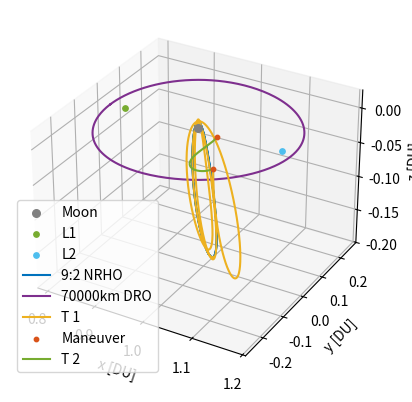

Recreate this plot in Python.
# [redacted]
# AERO 599
# Bicircular Restricted 4 Body Problem
# Earth moon system with solar perturbation, varying starting sun true anomaly

import os
clear = lambda: os.system('clear')
clear()

import numpy as np
from scipy.integrate import solve_ivp
from scipy.optimize import fsolve
import matplotlib.pyplot as plt
# from mpl_toolkits.mplot3d import Axes3D


# MATLAB Default colors
# 1: [0, 0.4470, 0.7410]
# 2: [0.8500, 0.3250, 0.0980]
# 3: [0.9290, 0.6940, 0.1250]
# 4: [0.4940, 0.1840, 0.5560]
# 5: [0.4660, 0.6740, 0.1880]
# 6: [0.3010, 0.7450, 0.9330]
# 7: [0.6350, 0.0780, 0.1840]


mu = 0.012150585609624  # Earth-Moon system mass ratio
omega_S = 1  # Sun's angular velocity (rev/TU)
mass_S = 1.988416e30 / (5.974e24 + 73.48e21) # Sun's mass ratio relative to the Earth-Moon system
dist_S = 149.6e6 / 384.4e3 # Distance of the sun in Earth-moon distances to EM Barycenter
tol = 1e-12 # Tolerancing for accuracy
Omega0 = 0 # RAAN of sun in EM system (align to vernal equinox)
theta0 = 3*np.pi/2 # true anomaly of sun at start
inc = 5.145 * (np.pi/180) # Inclination of moon's orbit (sun's ecliptic with respect to the moon)


# CR3BP Equations of Motion
def cr3bp_equations(t, state, mu):
    # Unpack the state vector
    x, y, z, vx, vy, vz = state
    
    # Distances to primary and secondary
    r1, r2 = r1_r2(x, y, z, mu)

    # Equations of motion
    ax = 2*vy + x - (1 - mu)*(x + mu)/r1**3 - mu*(x - (1 - mu))/r2**3
    ay = -2*vx + y - (1 - mu)*y/r1**3 - mu*y/r2**3
    az = -(1 - mu)*z/r1**3 - mu*z/r2**3
    
    return [vx, vy, vz, ax, ay, az]

# BCR4BP Equations of Motion
def bcr4bp_equations(t, state, mu, inc, Omega, theta0):
    # Unpack the state vector
    x, y, z, vx, vy, vz = state

    # Distances to primary and secondary
    r1, r2 = r1_r2(x, y, z, mu)

    # Accelerations from the Sun's gravity (transformed)
    a_Sx, a_Sy, a_Sz = sun_acceleration(x, y, z, t, inc, Omega, theta0)

    # Full equations of motion with Coriolis and Sun's effect
    ax = 2 * vy + x - (1 - mu) * (x + mu) / r1**3 - mu * (x - (1 - mu)) / r2**3 + a_Sx
    ay = -2 * vx + y - (1 - mu) * y / r1**3 - mu * y / r2**3 + a_Sy
    az = -(1 - mu) * z / r1**3 - mu * z / r2**3 + a_Sz  

    return [vx, vy, vz, ax, ay, az]

# Sun's position as a function of time (circular motion)
def sun_position(t, inc, Omega0, theta0):
    # Sun's position in the equatorial plane (circular motion)
    r_Sx = dist_S * (np.cos((t+theta0) - Omega0) * np.cos(Omega0) - np.sin((t+theta0) - Omega0) * np.sin(Omega0) * np.cos(inc))
    r_Sy = dist_S * (np.cos((t+theta0) - Omega0) * np.sin(Omega0) + np.sin(- (t+theta0) - Omega0) * np.cos(Omega0) * np.cos(inc))
    r_Sz = dist_S * (np.sin((t+theta0) - Omega0) * np.sin(inc))
    # r_S= np.array([r_Sx_eq, r_Sy_eq, r_Sz_eq])
    # return r_S[0], r_S[1], r_S[2]
    return r_Sx, r_Sy, r_Sz

r_Sx0, r_Sy0, r_Sz0 = sun_position(0, inc, Omega0, theta0)

def sun_acceleration(x, y, z, t, inc, Omega, theta0):
    # Get Sun's transformed position
    r_Sx, r_Sy, r_Sz = sun_position(t, inc, Omega, theta0)
    
    # Relative distance to the Sun
    r_S = np.sqrt((x - r_Sx)**2 + (y - r_Sy)**2 + (z - r_Sz)**2)
    dist_S = np.sqrt(r_Sx**2 + r_Sy**2 + r_Sz**2)
    
    # Accelerations
    a_Sx = -mass_S * (x - r_Sx) / r_S**3 - (mass_S * r_Sx) / dist_S**3
    a_Sy = -mass_S * (y - r_Sy) / r_S**3 - (mass_S * r_Sy) / dist_S**3
    a_Sz = -mass_S * (z - r_Sz) / r_S**3 - (mass_S * r_Sz) / dist_S**3
    
    return a_Sx, a_Sy, a_Sz

# Distance from satellite to Earth and Moon
def r1_r2(x, y, z, mu):
    r1 = np.sqrt((x + mu)**2 + y**2 + z**2)  # Distance to Earth
    r2 = np.sqrt((x - (1 - mu))**2 + y**2 + z**2)  # Distance to Moon
    return r1, r2

# Effective potential U(x, y) - Use with jacobi constant
def U(x, y, mu):
    r1, r2 = r1_r2(x, y, mu)
    return 0.5 * (x**2 + y**2) + (1 - mu)/r1 + mu/r2

# Function to find the roots for L1, L2, L3 along the x-axis
def lagrange_x_eq(x, mu, point):
    r1 = abs(x + mu)
    r2 = abs(x - (1 - mu))
    if point == 'L1':
        return x - (1 - mu)/(x + mu)**2 + mu/(x - (1 - mu))**2
    elif point == 'L2':
        return x - (1 - mu)/(x + mu)**2 - mu/(x - (1 - mu))**2
    elif point == 'L3':
        return x + (1 - mu)/(x + mu)**2 + mu/(x - (1 - mu))**2

# Solving for L1, L2, L3 along the x-axis
L1_x = fsolve(lagrange_x_eq, 0.8, args=(mu, 'L1'))[0]
L2_x = fsolve(lagrange_x_eq, 1.2, args=(mu, 'L2'))[0]
L3_x = fsolve(lagrange_x_eq, - 1.2, args=(mu, 'L3'))[0]

# Coordinates for L4 and L5 (equilateral triangle points)
L4_x = 0.5 - mu
L4_y = np.sqrt(3) / 2
L5_x = 0.5 - mu
L5_y = -np.sqrt(3) / 2


# Initial Conditions
# RHS FRT
# x0, y0, z0 = -1.15, 0, 0  # Initial position
# vx0, vy0, vz0 = 0, -0.0086882909, 0      # Initial velocity

# state0 is 9:2 NRHO
state0 = [1.0213448959167291E+0,	-4.6715051049863432E-27,	-1.8162633785360355E-1,	-2.3333471915735886E-13,	-1.0177771593237860E-1,	-3.4990116102675334E-12] # 1.5021912429136250E+0 TU period
# state1 is 70000km DRO
state1 = [8.0591079311650515E-1,	2.1618091280991729E-23,	3.4136631163268282E-25,	-8.1806482539864240E-13,	5.1916995982435687E-1,	-5.7262098359472236E-25] # 3.2014543457713667E+0 TU period

time1 = 3.2014543457713667E+0 # TU


# moon distance in km
moondist = (1 - mu - state1[0]) * 384.4e3
# print(moondist): 69937.2 km

# Time span for the propagation 
t_span1 = (0, time1)  # Start and end times
t_span2 = (0, 1*2*np.pi) #
# t_eval = np.linspace(0, 29.46, 1000)  # Times to evaluate the solution, use for ECI plotting


# Solve the IVP
sol0_3BPNRHO = solve_ivp(cr3bp_equations, t_span1, state0, args=(mu,), rtol=tol, atol=tol)
sol0_3BPDRO = solve_ivp(cr3bp_equations, t_span1, state1, args=(mu,), rtol=tol, atol=tol)

# sol1_4BPNRHO = solve_ivp(bcr4bp_equations, t_span2, state0, args=(mu,inc,Omega0,theta0,), rtol=tol, atol=tol)
# sol1_4BPDRO = solve_ivp(bcr4bp_equations, t_span2, state1, args=(mu,inc,Omega0,theta0,), rtol=tol, atol=tol)


# Hypothetical transfer maneuvers
# Starting with 3BP NRHO characteristics, looking for 3BP DRO characteristics

tspant1 = (0,5.7)
tspant2 = (tspant1[1],tspant1[1] + 1.0085)
tspant3 = (tspant2[1],tspant2[1] + 5)
# tspant4 = (tspant3[1],tspant3[1] + 2*time1)


solT0 = solve_ivp(bcr4bp_equations, tspant1, state0, args=(mu,inc,Omega0,theta0,), rtol=tol, atol=tol)
newstate2 = solT0.y[:,-1] + [0, 0, 0, -.022, -.2, -solT0.y[5,-1]]
# print(newstate2[2])
solT1 = solve_ivp(bcr4bp_equations, tspant2, newstate2, args=(mu,inc,Omega0,theta0,), rtol=tol, atol=tol)

deltav1 = np.sqrt(.022**2 + .2**2 +  (-solT0.y[5,-1])**2)


# DRO Epoch for targeting
tspanfind = (0,2.17725)
sol0_DROfind = solve_ivp(cr3bp_equations, tspanfind, state1, args=(mu,), rtol=tol, atol=tol)
state1out = sol0_DROfind.y
# xend = 1.0635

# check1 = state1out[0,-1]
# check2 = newstate3[0]
# print(check1)
# print(check2)
# print(np.sqrt(check1[0]**2 + check1[1]**2 + check1[2]**2))

# Wait for this to get to DRO orbit
newstate3 = solT1.y[:,-1] + [0, 0, 0, -solT1.y[3,-1] + state1out[3,-1], -solT1.y[4,-1] + state1out[4,-1], -solT1.y[5,-1]]
# print(newstate3)
# solT2 = solve_ivp(cr3bp_equations, tspant3, newstate3, args=(mu,), rtol=tol, atol=tol) # Used to check error
solT2 = solve_ivp(bcr4bp_equations, tspant3, newstate3, args=(mu,inc,Omega0,theta0,), rtol=tol, atol=tol)

deltav2 = np.sqrt((-solT1.y[3,-1] + state1out[3,-1])**2 + (-solT1.y[4,-1] + state1out[4,-1])**2 + (-solT1.y[5,-1])**2)



deltav = deltav1 + deltav2
# print('deltav: ', deltav, 'DU/TU')
DUtokm = 384.4e3 # kms in 1 DU
TUtoS = 375190.25852 # s in 1 3BP TU
TUtoS4 = 406074.761647 # s in 1 4BP TU
deltavS = deltav * DUtokm / TUtoS4
print('deltavS: ', deltavS, 'km/S')


# 3D Plotting

# Plot the trajectory
fig = plt.figure()
ax = fig.add_subplot(111, projection='3d')


# Plot the celestial bodies
# ax.scatter(-mu, 0, 0, color='blue', label='Earth', s=100)  # Primary body (Earth)
ax.scatter(1 - mu, 0, 0, color='gray', label='Moon', s=30)  # Secondary body (Moon)

# Plot the Lagrange points
ax.scatter([L1_x], [0], [0], color=[0.4660, 0.6740, 0.1880], s=15, label='L1')
ax.scatter([L2_x], [0], [0], color=[0.3010, 0.7450, 0.9330], s=15, label='L2')

# ax.scatter([L1_x, L2_x, L3_x, L4_x, L5_x], [0, 0, 0, L4_y, L5_y], [0, 0, 0, 0, 0], color='red', s=15, label='Langrage Points')

# Plot the trajectories
ax.plot(sol0_3BPNRHO.y[0], sol0_3BPNRHO.y[1], sol0_3BPNRHO.y[2], color=[0, 0.4470, 0.7410], label='9:2 NRHO')
ax.plot(sol0_3BPDRO.y[0], sol0_3BPDRO.y[1], sol0_3BPDRO.y[2], color=[0.4940, 0.1840, 0.5560], label='70000km DRO')
# ax.plot(sol0_DROfind.y[0], sol0_DROfind.y[1], sol0_DROfind.y[2], color=[0.4940, 0.1840, 0.5560], label='Target DRO')

ax.plot(solT0.y[0], solT0.y[1], solT0.y[2], color=[0.9290, 0.6940, 0.1250], label='T 1')
ax.scatter([newstate2[0]], [newstate2[1]], [newstate2[2]], color=[0.8500, 0.3250, 0.0980], s=10, label='Maneuver')
ax.plot(solT1.y[0], solT1.y[1], solT1.y[2], color=[0.4660, 0.6740, 0.1880], label='T 2')

ax.scatter([newstate3[0]], [newstate3[1]], [newstate3[2]], color=[0.8500, 0.3250, 0.0980], s=10)
# ax.plot(solT2.y[0], solT2.y[1], solT2.y[2], color=[0, 0.4470, 0.7410], label='T 3')

#ax.scatter([newstate4[0]], [newstate4[1]], [newstate4[2]], color=[0.8500, 0.3250, 0.0980], s=10)
# ax.plot(solT3.y[0], solT3.y[1], solT3.y[2], color=[0.4660, 0.6740, 0.1880], label='T 4')

# ax.plot(sol1_4BPNRHO.y[0], sol1_4BPNRHO.y[1], sol1_4BPNRHO.y[2], color=[0.9290, 0.6940, 0.1250], label='9:2 NRHO')
# ax.plot(sol1_4BPDRO.y[0], sol1_4BPDRO.y[1], sol1_4BPDRO.y[2], color=[0.4940, 0.1840, 0.5560], label='70000km DRO')


# Labels and plot settings
ax.set_xlabel('x [DU]')
ax.set_ylabel('y [DU]')
ax.set_zlabel('z [DU]')

# ax.set_axis_off()  # Turn off the axes for better visual appeal

ax.legend(loc='best')

# plt.gca().set_aspect('equal', adjustable='box')
plt.show()



